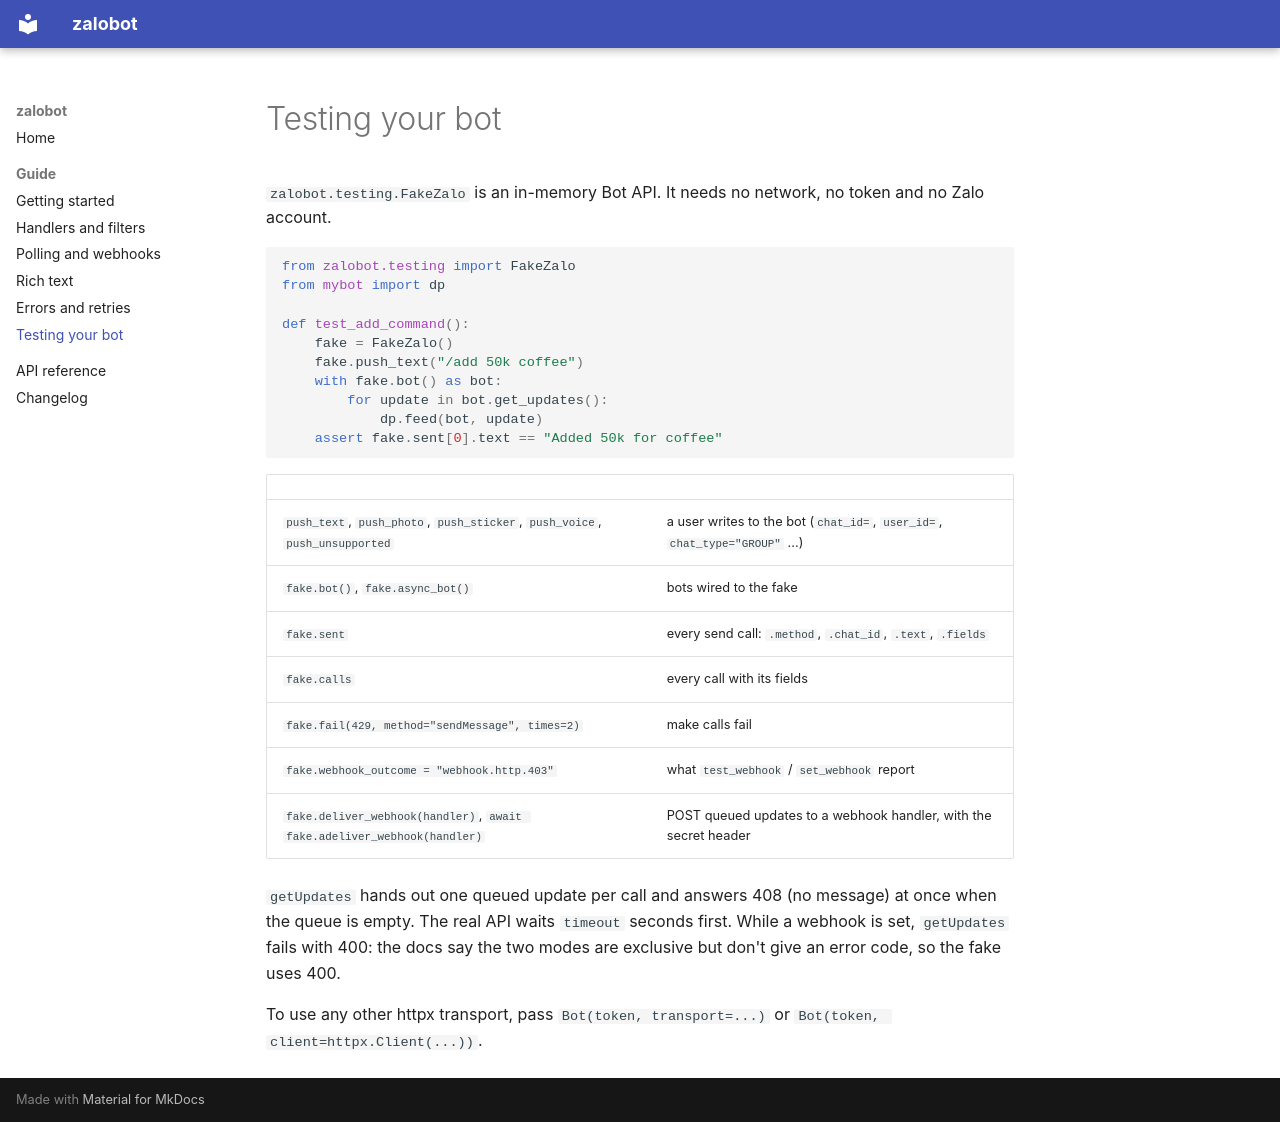

repository: nttams/zalobot · page: testing/index.html · generator: mkdocs

# Testing your bot

`zalobot.testing.FakeZalo` is an in-memory Bot API. It needs no network, no token and no Zalo account.

```python
from zalobot.testing import FakeZalo
from mybot import dp

def test_add_command():
    fake = FakeZalo()
    fake.push_text("/add 50k coffee")
    with fake.bot() as bot:
        for update in bot.get_updates():
            dp.feed(bot, update)
    assert fake.sent[0].text == "Added 50k for coffee"
```

| | |
|---|---|
| `push_text`, `push_photo`, `push_sticker`, `push_voice`, `push_unsupported` | a user writes to the bot (`chat_id=`, `user_id=`, `chat_type="GROUP"` ...) |
| `fake.bot()`, `fake.async_bot()` | bots wired to the fake |
| `fake.sent` | every send call: `.method`, `.chat_id`, `.text`, `.fields` |
| `fake.calls` | every call with its fields |
| `fake.fail(429, method="sendMessage", times=2)` | make calls fail |
| `fake.webhook_outcome = "webhook.http.403"` | what `test_webhook` / `set_webhook` report |
| `fake.deliver_webhook(handler)`, `await fake.adeliver_webhook(handler)` | POST queued updates to a webhook handler, with the secret header |

`getUpdates` hands out one queued update per call and answers 408 (no message) at once when the queue is empty. The
real API waits `timeout` seconds first. While a webhook is set, `getUpdates` fails with 400: the docs say the two
modes are exclusive but don't give an error code, so the fake uses 400.

To use any other httpx transport, pass `Bot(token, transport=...)` or `Bot(token, client=httpx.Client(...))`.
